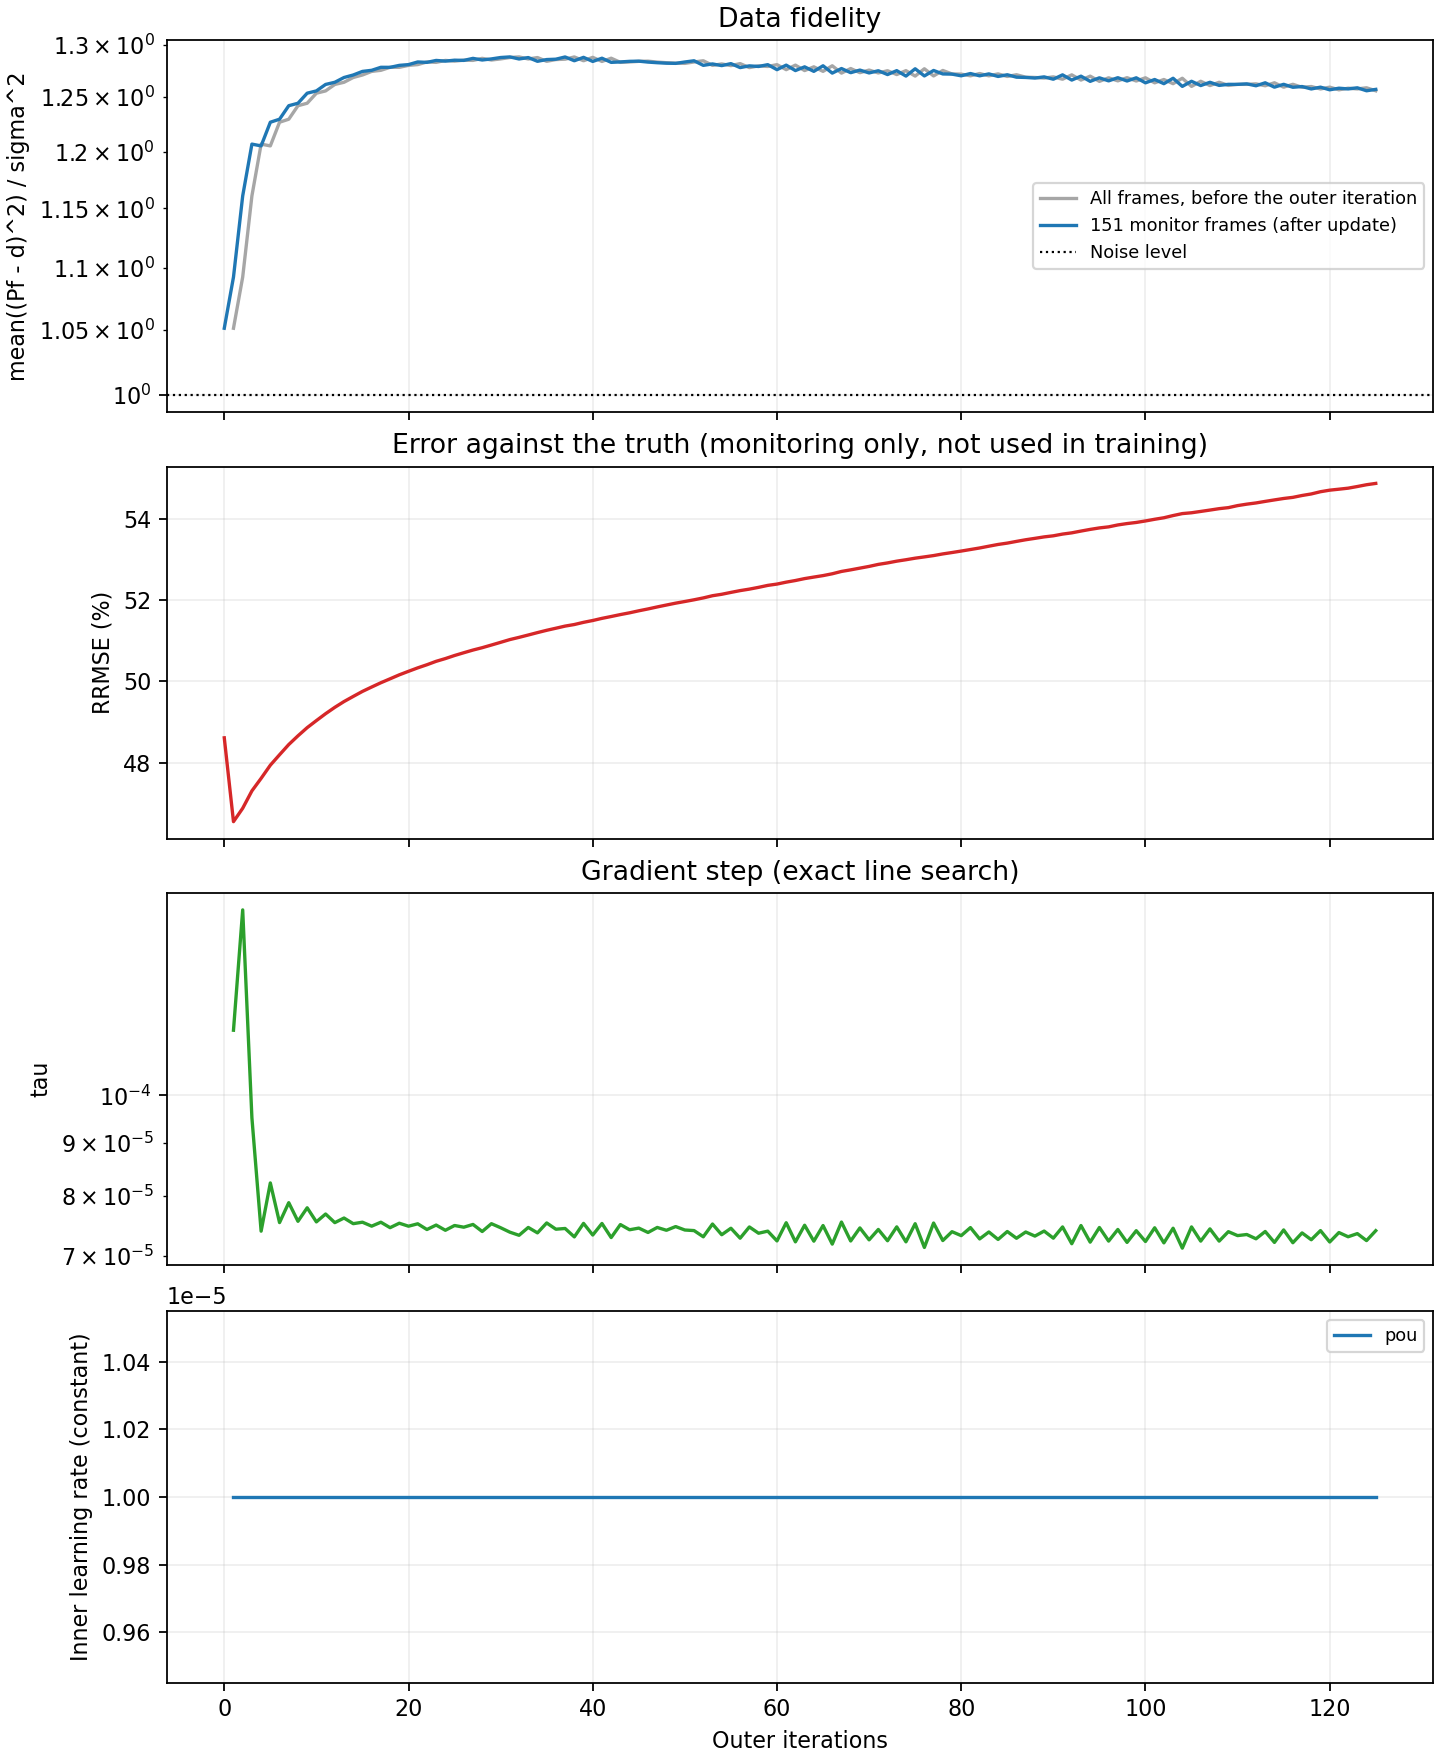

Data behind this chart, as committed beside it:
outer, tau, gradient_norm, data_fidelity_before, cg_iterations, cg_relative_residual, inner_loss_first, inner_loss_last, data_fidelity, regularization, objective, truth_rrmse, elapsed_seconds, lr_pou
0, , , , , , , , 1.051, 9.061776664199012e-05, 3.244, 0.4861, 0.0, 
1, 0.0001156, 38195, 1.051, 23, 6.204417104527238e-07, 9.498642612015828e-06, 1.0001120244851336e-05, 1.092, 2.771153886469439e-05, 1.378, 0.4655, 4.224, 1e-05
2, 0.000151, 35624, 1.092, 25, 7.475794063793728e-07, 6.70306781103136e-06, 6.074481007090071e-06, 1.161, 1.4248987454928717e-05, 1.008, 0.4688, 8.169, 1e-05
3, 9.513435931738777e-05, 40508, 1.161, 20, 7.319591190935171e-07, 2.67034965872881e-06, 2.578920430096332e-06, 1.207, 1.1231113736080592e-05, 0.9403, 0.473, 12.1, 1e-05
4, 7.393784291544612e-05, 45247, 1.207, 17, 8.294578606182768e-07, 1.6624417185084894e-06, 1.6898601415960002e-06, 1.205, 9.828968112266758e-06, 0.8974, 0.4761, 15.95, 1e-05
5, 8.230743799137674e-05, 43399, 1.205, 18, 5.802777991448238e-07, 1.950233581737848e-06, 1.8478444872016553e-06, 1.227, 8.760971950142743e-06, 0.8761, 0.4794, 19.84, 1e-05
6, 7.53645670484371e-05, 45458, 1.227, 17, 5.663857223225932e-07, 1.3900455542170675e-06, 1.4270403880800586e-06, 1.229, 8.03053512001666e-06, 0.8556, 0.4819, 23.72, 1e-05
7, 7.877666830728764e-05, 44867, 1.229, 17, 6.231921361177228e-07, 1.5379050637420733e-06, 1.6468439980599214e-06, 1.242, 7.436897724964009e-06, 0.844, 0.4844, 27.56, 1e-05
8, 7.557775446232433e-05, 45961, 1.242, 16, 9.398880251865194e-07, 1.3838570112056914e-06, 1.3664129028256866e-06, 1.244, 6.985286444318419e-06, 0.8316, 0.4866, 31.37, 1e-05
9, 7.78841226658743e-05, 45611, 1.244, 17, 5.671890335179341e-07, 1.379834202452912e-06, 1.2701400464720791e-06, 1.254, 6.597675405376604e-06, 0.8247, 0.4886, 35.16, 1e-05
10, 7.548221909595116e-05, 46460, 1.254, 16, 9.470804798183963e-07, 1.1474417078716215e-06, 1.235941454069689e-06, 1.256, 6.287427211477343e-06, 0.8165, 0.4903, 38.98, 1e-05
11, 7.681429961094566e-05, 46293, 1.256, 16, 8.110416160889145e-07, 1.3322248832992045e-06, 1.2612742921191966e-06, 1.262, 6.020061786125402e-06, 0.8115, 0.492, 42.78, 1e-05
12, 7.535583152965982e-05, 46836, 1.262, 16, 5.762630053141038e-07, 1.2517886034402181e-06, 1.1844881555589382e-06, 1.264, 5.793221161912993e-06, 0.8057, 0.4936, 46.62, 1e-05
13, 7.613156225115113e-05, 46784, 1.264, 16, 8.44012902234681e-07, 1.151084234152222e-06, 1.1833151347673265e-06, 1.268, 5.590043644365293e-06, 0.8019, 0.495, 50.56, 1e-05
14, 7.51826756207488e-05, 47154, 1.268, 16, 8.510603493050439e-07, 1.1832680684165098e-06, 1.1296186812614906e-06, 1.271, 5.415578754089691e-06, 0.7978, 0.4963, 54.44, 1e-05
15, 7.542765196824834e-05, 47230, 1.271, 16, 9.895195489662e-07, 1.138433844971587e-06, 1.1113966138509568e-06, 1.274, 5.260645551645561e-06, 0.7949, 0.4975, 58.41, 1e-05
16, 7.476867505890117e-05, 47501, 1.274, 17, 6.826008416283003e-07, 1.0826569223354454e-06, 1.0903027032327373e-06, 1.275, 5.122399700769695e-06, 0.7913, 0.4986, 62.45, 1e-05
17, 7.542577838359466e-05, 47429, 1.275, 17, 7.996849262781325e-07, 1.0865675221793936e-06, 1.0934511465165997e-06, 1.278, 5.0038748782597225e-06, 0.7891, 0.4996, 67.1, 1e-05
18, 7.451702113702502e-05, 47730, 1.278, 17, 7.550154919044871e-07, 1.0888668384723132e-06, 1.0369012670707889e-06, 1.278, 4.897117787851244e-06, 0.7859, 0.5006, 70.91, 1e-05
19, 7.525701442741253e-05, 47591, 1.278, 17, 8.385420642298413e-07, 1.1296159527773852e-06, 1.0292467322869925e-06, 1.28, 4.802206880991217e-06, 0.784, 0.5016, 74.85, 1e-05
20, 7.476129346462363e-05, 47762, 1.28, 17, 9.035830430548231e-07, 1.0920589375018608e-06, 1.0244916666124482e-06, 1.281, 4.707976423735138e-06, 0.7816, 0.5024, 79.54, 1e-05
21, 7.516218170950975e-05, 47729, 1.281, 18, 4.3237795921413635e-07, 1.0516520205783308e-06, 1.0580220077827107e-06, 1.283, 4.625187060485027e-06, 0.7803, 0.5033, 83.47, 1e-05
22, 7.421197235328049e-05, 48024, 1.283, 17, 9.726674079502118e-07, 1.0107432899530977e-06, 1.0273350881107035e-06, 1.283, 4.546658821456599e-06, 0.7778, 0.5041, 87.37, 1e-05
23, 7.495023479740743e-05, 47864, 1.283, 18, 4.6939982212279574e-07, 1.0077495744553744e-06, 9.935002935890225e-07, 1.285, 4.482637848092138e-06, 0.7768, 0.5049, 91.26, 1e-05
24, 7.408629954991534e-05, 48116, 1.285, 18, 4.7308387252087414e-07, 9.995574146159925e-07, 1.0001444934459869e-06, 1.284, 4.4170823674367595e-06, 0.7745, 0.5056, 95.2, 1e-05
25, 7.487660852483226e-05, 47939, 1.284, 18, 5.588542535406305e-07, 9.92373315966688e-07, 9.772351177161909e-07, 1.285, 4.356310934317722e-06, 0.7731, 0.5063, 99.05, 1e-05
26, 7.459470064139933e-05, 48016, 1.285, 18, 5.892745775781805e-07, 9.78288653641357e-07, 1.0591074897092767e-06, 1.285, 4.30058495618406e-06, 0.7714, 0.507, 103, 1e-05
27, 7.505336783548627e-05, 47926, 1.285, 18, 6.492779220934608e-07, 9.687944384495495e-07, 1.027449684443127e-06, 1.287, 4.252963422094888e-06, 0.7709, 0.5077, 106.9, 1e-05
28, 7.388472649548829e-05, 48236, 1.287, 18, 6.564773116224387e-07, 9.75593366092653e-07, 9.515321153230616e-07, 1.285, 4.199362616864224e-06, 0.7685, 0.5083, 110.7, 1e-05
29, 7.517960845201371e-05, 47910, 1.285, 18, 8.337782446687925e-07, 9.648683771956712e-07, 1.04585740245966e-06, 1.286, 4.159309096605092e-06, 0.7678, 0.5089, 114.6, 1e-05
30, 7.450782194808793e-05, 48075, 1.286, 18, 8.082715794444084e-07, 9.707192702990142e-07, 9.517053172203305e-07, 1.287, 4.125592739675742e-06, 0.7675, 0.5096, 118.6, 1e-05
31, 7.377739654012255e-05, 48319, 1.287, 18, 7.868911211517116e-07, 9.231910098606022e-07, 9.301488717028406e-07, 1.288, 4.092530508200709e-06, 0.7668, 0.5103, 122.5, 1e-05
32, 7.32657036281359e-05, 48438, 1.288, 18, 8.016683636924427e-07, 9.67599703471933e-07, 9.143744250650343e-07, 1.286, 4.052052609281328e-06, 0.7646, 0.5108, 126.5, 1e-05
33, 7.455487088467485e-05, 48087, 1.286, 18, 9.477573712501908e-07, 9.46188265515957e-07, 9.479080063101719e-07, 1.287, 4.0205694864764625e-06, 0.7643, 0.5114, 130.4, 1e-05
34, 7.36594986694856e-05, 48318, 1.287, 18, 8.851947086441214e-07, 9.057877150553395e-07, 9.196724022331182e-07, 1.284, 3.9946803945407355e-06, 0.7617, 0.512, 134.6, 1e-05
35, 7.530471462660942e-05, 47822, 1.284, 19, 5.89265766848257e-07, 9.65159188126563e-07, 9.929733550961828e-07, 1.285, 3.9593762736836915e-06, 0.7615, 0.5125, 138.6, 1e-05
36, 7.426119197540659e-05, 48078, 1.285, 19, 6.119418003436294e-07, 9.0485110604277e-07, 9.221181471730233e-07, 1.286, 3.927536890962483e-06, 0.7607, 0.513, 142.8, 1e-05
37, 7.438367147311547e-05, 48103, 1.286, 19, 6.645342409683508e-07, 9.156669875665102e-07, 9.161774414678803e-07, 1.288, 3.901474052411427e-06, 0.761, 0.5136, 146.8, 1e-05
38, 7.300558121839086e-05, 48470, 1.288, 19, 6.209697289705218e-07, 9.387241561853443e-07, 9.283665463044599e-07, 1.284, 3.865087066683764e-06, 0.7581, 0.514, 150.6, 1e-05
39, 7.522985012808389e-05, 47853, 1.284, 19, 8.017483992261987e-07, 9.686681323728408e-07, 9.637988114263862e-07, 1.288, 3.842192829372816e-06, 0.7591, 0.5145, 154.6, 1e-05
40, 7.330941594494132e-05, 48383, 1.288, 19, 7.803892572155746e-07, 9.092017307921196e-07, 9.954933375411201e-07, 1.284, 3.821483809684614e-06, 0.7565, 0.5149, 158.6, 1e-05
41, 7.521537614214875e-05, 47821, 1.284, 19, 8.816387548904459e-07, 9.241525162906328e-07, 9.176960134027468e-07, 1.287, 3.809836811498995e-06, 0.7577, 0.5155, 162.4, 1e-05
42, 7.289687101388905e-05, 48417, 1.287, 19, 7.687280572099553e-07, 8.89075749910262e-07, 8.792106882538064e-07, 1.283, 3.787340725068965e-06, 0.755, 0.5159, 166.3, 1e-05
43, 7.503355805435885e-05, 47813, 1.283, 19, 8.947156402427936e-07, 9.102462854571058e-07, 9.209369409290957e-07, 1.283, 3.7740311675569325e-06, 0.7548, 0.5164, 170.2, 1e-05
44, 7.417048991237299e-05, 47969, 1.283, 19, 8.044318065003608e-07, 8.843310865813692e-07, 9.291211426898371e-07, 1.284, 3.7374703478783566e-06, 0.754, 0.5168, 174.2, 1e-05
45, 7.4447033171525e-05, 47970, 1.284, 20, 5.530586122404202e-07, 9.1227343546052e-07, 8.734178322811204e-07, 1.284, 3.7248880006465443e-06, 0.7537, 0.5173, 178, 1e-05
46, 7.37255154614192e-05, 48087, 1.284, 19, 9.963417824110365e-07, 9.105102662942954e-07, 8.833741276248475e-07, 1.283, 3.698976981456103e-06, 0.7525, 0.5178, 181.8, 1e-05
47, 7.455187991638841e-05, 47911, 1.283, 20, 6.14619750649581e-07, 9.479925893174368e-07, 9.254299584426917e-07, 1.282, 3.692022650681871e-06, 0.752, 0.5183, 185.8, 1e-05
48, 7.408620600007915e-05, 47939, 1.282, 20, 5.907373861191445e-07, 9.20752654565149e-07, 9.341801501250302e-07, 1.282, 3.6661267525937396e-06, 0.751, 0.5188, 189.9, 1e-05
49, 7.470108139726721e-05, 47826, 1.282, 20, 7.244291850838636e-07, 9.24905066312931e-07, 9.092434538615635e-07, 1.282, 3.6535992882475073e-06, 0.7505, 0.5192, 193.7, 1e-05
50, 7.413033362628969e-05, 47889, 1.282, 20, 8.167879741449724e-07, 8.789754701865604e-07, 8.593326583650196e-07, 1.283, 3.625567119614073e-06, 0.7503, 0.5196, 197.7, 1e-05
51, 7.40346215320178e-05, 48019, 1.283, 21, 5.717008093597542e-07, 8.689515880178078e-07, 8.960166155702609e-07, 1.284, 3.6086946467235636e-06, 0.7504, 0.52, 201.7, 1e-05
52, 7.302113300927825e-05, 48246, 1.284, 21, 5.569861514231889e-07, 8.617757885076571e-07, 9.040851409736206e-07, 1.28, 3.5993910595131475e-06, 0.7479, 0.5205, 205.7, 1e-05
53, 7.512347722438165e-05, 47633, 1.28, 21, 6.73641864068486e-07, 8.982520967037999e-07, 9.305157959715871e-07, 1.281, 3.6012241174746384e-06, 0.7487, 0.521, 209.6, 1e-05
54, 7.335579762640024e-05, 48013, 1.281, 21, 6.563982992702222e-07, 8.792701464699348e-07, 8.544455454284616e-07, 1.28, 3.581778946079565e-06, 0.7473, 0.5214, 213.5, 1e-05
55, 7.442386085105236e-05, 47752, 1.28, 21, 7.742880256955686e-07, 8.372315960514243e-07, 8.583618296142959e-07, 1.282, 3.5724726077982544e-06, 0.748, 0.5219, 217.4, 1e-05
56, 7.27953249543218e-05, 48145, 1.282, 21, 6.899869617882359e-07, 8.501652928316616e-07, 8.636516213300638e-07, 1.278, 3.565507905170536e-06, 0.7458, 0.5223, 221.3, 1e-05
57, 7.463785179996822e-05, 47612, 1.278, 21, 8.001424021131243e-07, 9.03564284726599e-07, 8.849406185618136e-07, 1.279, 3.5452423861181088e-06, 0.7461, 0.5227, 225.2, 1e-05
58, 7.360188689360073e-05, 47862, 1.279, 21, 7.809035196260083e-07, 9.009673362925241e-07, 8.379386713386339e-07, 1.279, 3.534896665546482e-06, 0.7455, 0.5231, 229.1, 1e-05
59, 7.394440596004749e-05, 47805, 1.279, 21, 8.978278742688417e-07, 8.730276022106409e-07, 8.267886641988298e-07, 1.281, 3.5286997450950837e-06, 0.7462, 0.5236, 233.1, 1e-05
... 66 more rows
